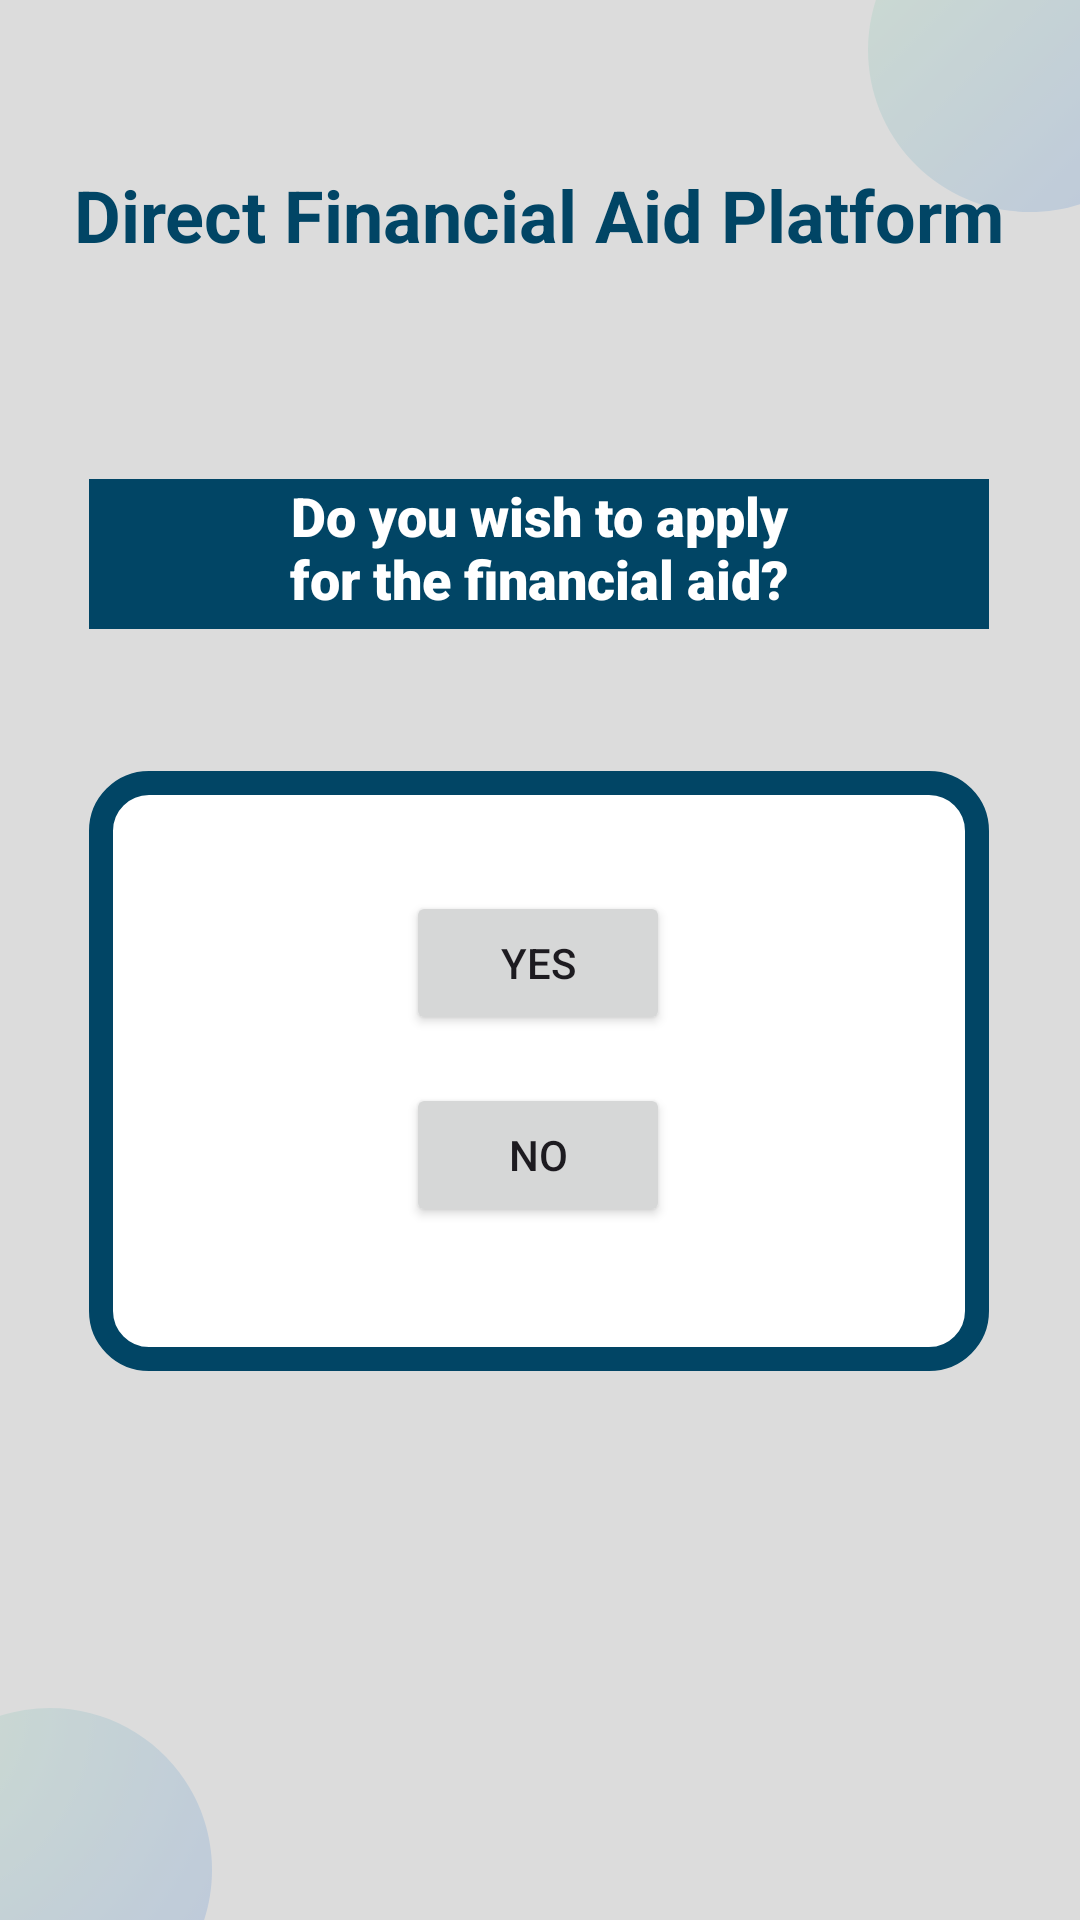

Reconstruct the res/layout file that produces this screen, plus the resources it refers to.
<!-- AndroidManifest.xml: application theme Theme.WIA2007 -->
<!-- res/layout/p5_confirmationdfap.xml -->
<?xml version="1.0" encoding="utf-8"?>
<androidx.constraintlayout.widget.ConstraintLayout xmlns:android="http://schemas.android.com/apk/res/android"
    xmlns:app="http://schemas.android.com/apk/res-auto"
    xmlns:tools="http://schemas.android.com/tools"
    android:layout_width="match_parent"
    android:layout_height="match_parent"
    tools:context=".P5_ConfirmationDFAP"
    android:background="@drawable/background_image">

    <View
        android:id="@+id/view3Unclear"
        android:layout_width="wrap_content"
        android:layout_height="wrap_content"
        android:alpha="0.4"
        android:background="@drawable/transparent_background_80pc"
        app:layout_constraintBottom_toBottomOf="parent"
        app:layout_constraintEnd_toEndOf="parent"
        app:layout_constraintStart_toStartOf="parent"
        app:layout_constraintTop_toTopOf="parent" />

    <TextView
        android:id="@+id/ConfirmationDFAP_Title"
        android:layout_width="wrap_content"
        android:layout_height="wrap_content"
        android:textColor="#014565"
        android:text="@string/Direct_Financial_Aid_Platform"
        android:textAlignment="center"
        android:textSize="24sp"
        android:textStyle="bold"
        app:layout_constraintBottom_toBottomOf="@+id/view3Unclear"
        app:layout_constraintEnd_toEndOf="parent"
        app:layout_constraintHorizontal_bias="0.494"
        app:layout_constraintStart_toStartOf="parent"
        app:layout_constraintTop_toTopOf="parent"
        app:layout_constraintVertical_bias="0.091"
        app:layout_editor_absoluteY="81dp"/>

    <TextView
        android:id="@+id/ConfirmationDFAP_Question"
        android:layout_width="300dp"
        android:layout_height="50dp"
        android:background="#014565"
        android:fontFamily="sans-serif-black"
        android:text="@string/DFAP_Question_do_you_wish_to_apply_nfor_the_financial_aid"
        android:textAlignment="center"
        android:textAllCaps="false"
        android:textColor="#FFFFFF"
        android:textSize="18sp"
        android:textStyle="bold"
        app:layout_constraintBottom_toTopOf="@+id/view5"
        app:layout_constraintEnd_toEndOf="@+id/view3Unclear"
        app:layout_constraintHorizontal_bias="0.495"
        app:layout_constraintStart_toStartOf="@+id/view3Unclear"
        app:layout_constraintTop_toTopOf="@+id/ConfirmationDFAP_Title"
        app:layout_constraintVertical_bias="0.688" />

    <View
        android:id="@+id/view5"
        android:layout_width="300dp"
        android:layout_height="200dp"
        android:layout_marginTop="240dp"
        android:background="@drawable/view_014565_colour"
        app:layout_constraintBottom_toBottomOf="parent"
        app:layout_constraintEnd_toEndOf="@+id/view3Unclear"
        app:layout_constraintHorizontal_bias="0.495"
        app:layout_constraintStart_toStartOf="@+id/view3Unclear"
        app:layout_constraintTop_toTopOf="@+id/view3Unclear"
        app:layout_constraintVertical_bias="0.085" />

    <Button
        android:id="@+id/yesButton"
        android:layout_width="wrap_content"
        android:layout_height="wrap_content"
        android:layout_marginTop="40dp"
        android:text="@string/DFAP_Yes"
        app:layout_constraintEnd_toEndOf="parent"
        app:layout_constraintHorizontal_bias="0.498"
        app:layout_constraintStart_toStartOf="@+id/view3Unclear"
        app:layout_constraintTop_toTopOf="@+id/view5" />

    <Button
        android:id="@+id/noButton"
        android:layout_width="wrap_content"
        android:layout_height="wrap_content"
        android:layout_marginBottom="48dp"
        android:onClick="navigationFromConfirmationToDFAP"
        android:text="@string/DFAP_No"
        app:layout_constraintBottom_toBottomOf="@+id/view5"
        app:layout_constraintEnd_toEndOf="parent"
        app:layout_constraintHorizontal_bias="0.498"
        app:layout_constraintStart_toStartOf="@+id/view3Unclear"
        app:layout_constraintTop_toBottomOf="@+id/yesButton"
        app:layout_constraintVertical_bias="1.0" />

</androidx.constraintlayout.widget.ConstraintLayout>
<!-- resources referenced by this layout -->
<resources>
  <!-- drawable background_image: png bitmap (drawable, 26533 bytes) -->
  <!-- drawable transparent_background_80pc (drawable) -->
  <?xml version="1.0" encoding="utf-8"?>
  <shape xmlns:android="http://schemas.android.com/apk/res/android">
      
      <solid android:color="#AAAAAA" />
  </shape>
  <!-- drawable view_014565_colour (drawable) -->
  <?xml version="1.0" encoding="utf-8"?>
  <shape xmlns:android="http://schemas.android.com/apk/res/android">
      
      <solid android:color="#FFFFFF" />
  
      
      <corners android:radius="16dp" />
  
      
      <stroke
          android:width="8dp"
          android:color="#014565" />
  </shape>
  <string name="DFAP_No">No</string>
  <string name="DFAP_Question_do_you_wish_to_apply_nfor_the_financial_aid">Do you wish to apply\nfor the financial aid?</string>
  <string name="DFAP_Yes">Yes</string>
  <string name="Direct_Financial_Aid_Platform">Direct Financial Aid Platform</string>
  <style name="Theme.WIA2007" parent="Base.Theme.WIA2007" />
  <style name="Base.Theme.WIA2007" parent="Theme.Material3.DayNight.NoActionBar">
          
          
      </style>
</resources>
